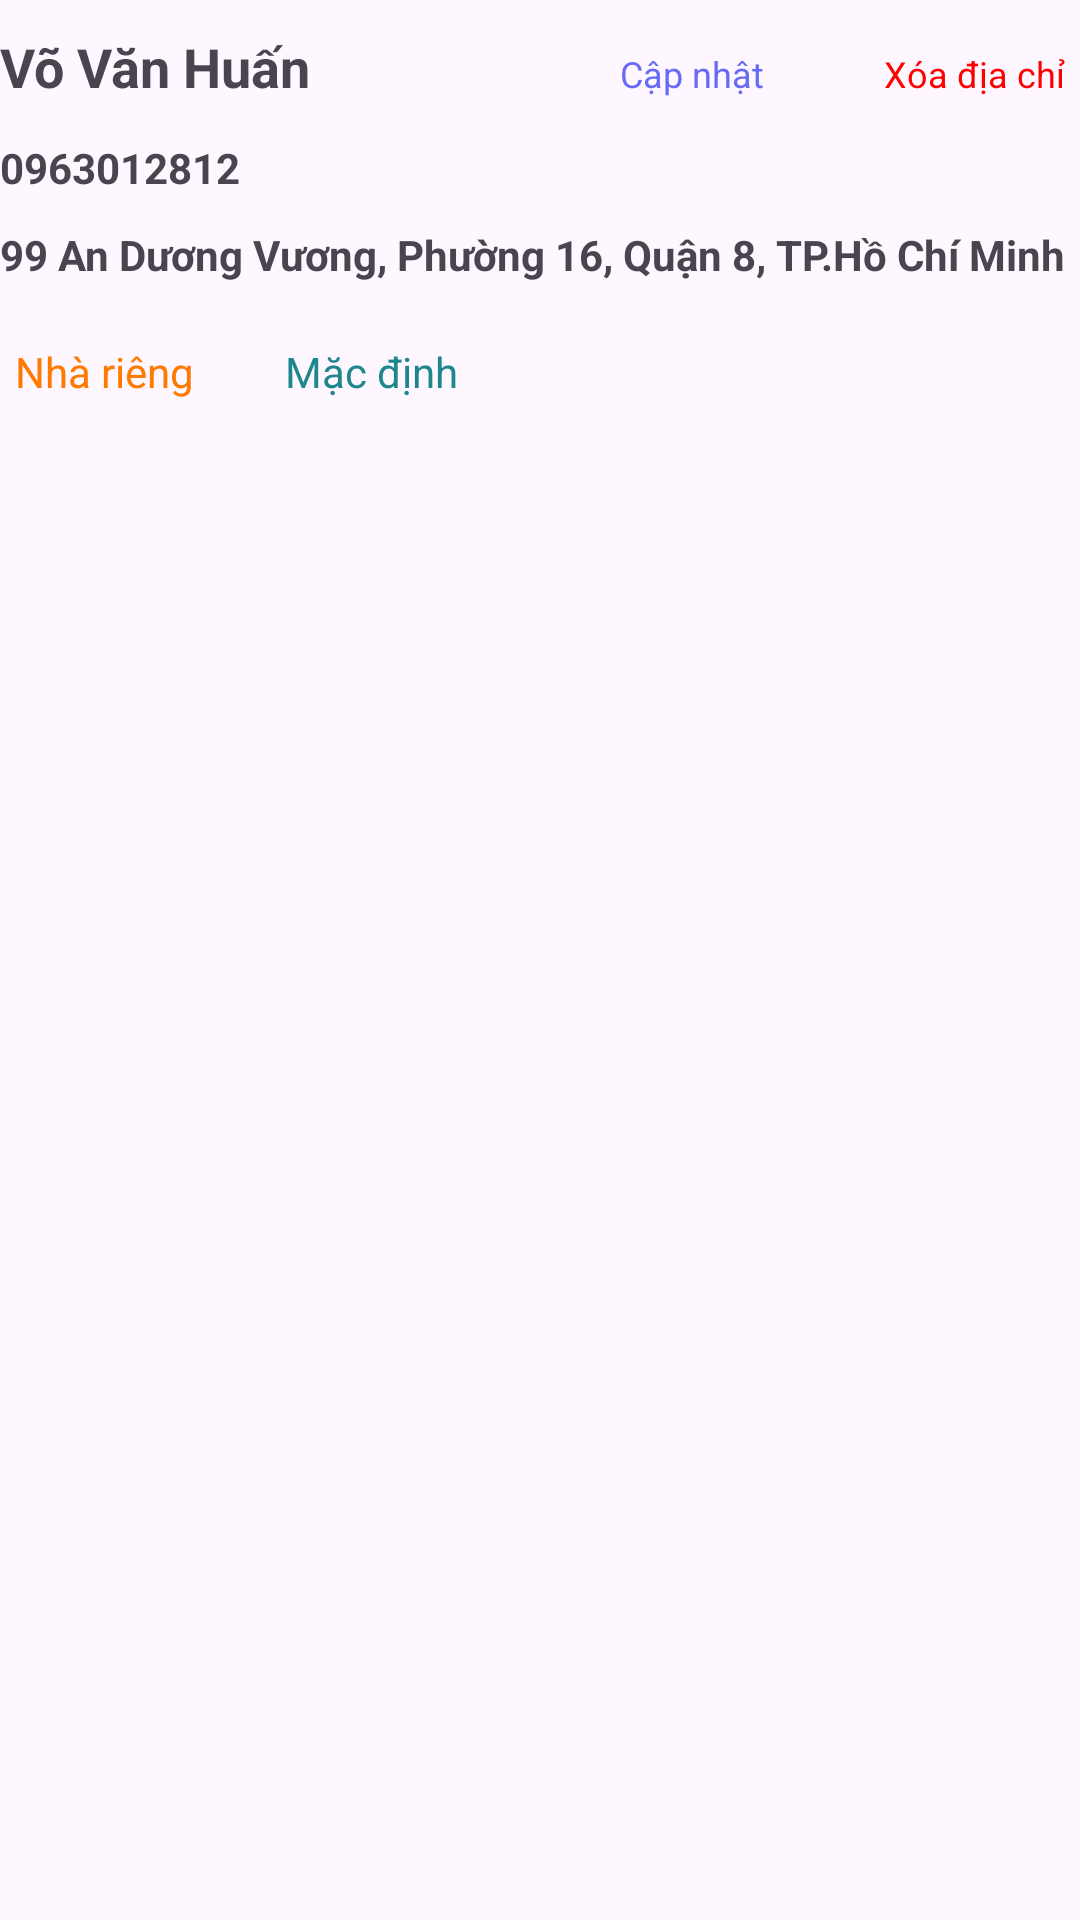

Reconstruct the res/layout file that produces this screen, plus the resources it refers to.
<!-- AndroidManifest.xml: application theme Theme.ClientSellingMedicine -->
<!-- res/layout/registered_address_item.xml -->
<?xml version="1.0" encoding="utf-8"?>
<LinearLayout xmlns:android="http://schemas.android.com/apk/res/android"
    android:layout_width="match_parent"
    android:layout_height="170dp"
    android:layout_marginHorizontal="20dp"
    android:orientation="vertical">

    <LinearLayout
        android:layout_width="match_parent"
        android:layout_height="wrap_content"
        android:layout_marginVertical="10dp"
        android:orientation="horizontal">

        <TextView
            android:id="@+id/tv_userName"
            android:layout_width="wrap_content"
            android:layout_height="wrap_content"
            android:text="Võ Văn Huấn"
            android:textSize="18dp"
            android:textStyle="bold" />

        <View
            android:layout_width="0dp"
            android:layout_height="match_parent"
            android:layout_weight="1" />

        <TextView
            android:id="@+id/tv_update"
            android:layout_width="wrap_content"
            android:layout_height="wrap_content"
            android:text="Cập nhật"
            android:background="?android:attr/selectableItemBackground"
            android:textColor="#666BF7"
            android:textSize="12dp"
            android:padding="5dp"
             />

        <TextView
            android:id="@+id/tv_delete"
            android:layout_width="wrap_content"
            android:layout_height="wrap_content"
            android:layout_marginLeft="30dp"
            android:text="Xóa địa chỉ"
            android:background="?android:attr/selectableItemBackground"
            android:textColor="#FF0000"
            android:textSize="12dp"
            android:padding="5dp"
             />

    </LinearLayout>

    <LinearLayout
        android:layout_width="match_parent"
        android:layout_height="wrap_content"
        android:layout_marginBottom="10dp"
        android:orientation="vertical">

        <TextView
            android:id="@+id/tv_phoneNumber"
            android:layout_width="wrap_content"
            android:layout_height="wrap_content"
            android:layout_marginBottom="10dp"
            android:text="0963012812 "
            android:textStyle="bold"
            />
        <TextView
            android:id="@+id/tv_address"
            android:layout_width="wrap_content"
            android:layout_height="wrap_content"
            android:text="99 An Dương Vương, Phường 16, Quận 8, TP.Hồ Chí Minh "
            android:textStyle="bold"
            />

    </LinearLayout>

    <LinearLayout
        android:layout_width="wrap_content"
        android:layout_height="wrap_content"
        android:layout_marginTop="5dp">
        <LinearLayout
            android:id="@+id/layout_type_address"
            android:layout_width="70dp"
            android:layout_height="wrap_content"
            android:layout_marginEnd="20dp"
            android:layout_gravity="center"
            android:gravity="center"
            android:background="@drawable/bg_type_address">
            <TextView
                android:id="@+id/tv_type_address"
                android:layout_width="wrap_content"
                android:layout_height="wrap_content"
                android:textColor="#FF7A00"
                android:layout_margin="5dp"
                android:text="Nhà riêng"/>
        </LinearLayout>

        <LinearLayout
            android:id="@+id/layout_is_default_address"
            android:layout_width="70dp"
            android:layout_height="wrap_content"
            android:layout_marginEnd="20dp"
            android:background="@drawable/bg_is_default_address">
            <TextView
                android:id="@+id/tv_is_default_address"
                android:layout_width="wrap_content"
                android:layout_height="wrap_content"
                android:textColor="#1E878E"
                android:layout_margin="5dp"
                android:text="Mặc định"/>
        </LinearLayout>

    </LinearLayout>


</LinearLayout>
<!-- resources referenced by this layout -->
<resources>
  <style name="Theme.ClientSellingMedicine" parent="Base.Theme.ClientSellingMedicine" />
  <style name="Base.Theme.ClientSellingMedicine" parent="Theme.Material3.DayNight.NoActionBar">
          
          
      </style>
</resources>
